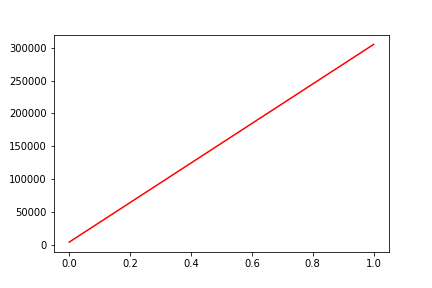

Values plotted in this chart, from the file beside it:
, date, assets
0, 0, 4072
1, 20100908, 304971
